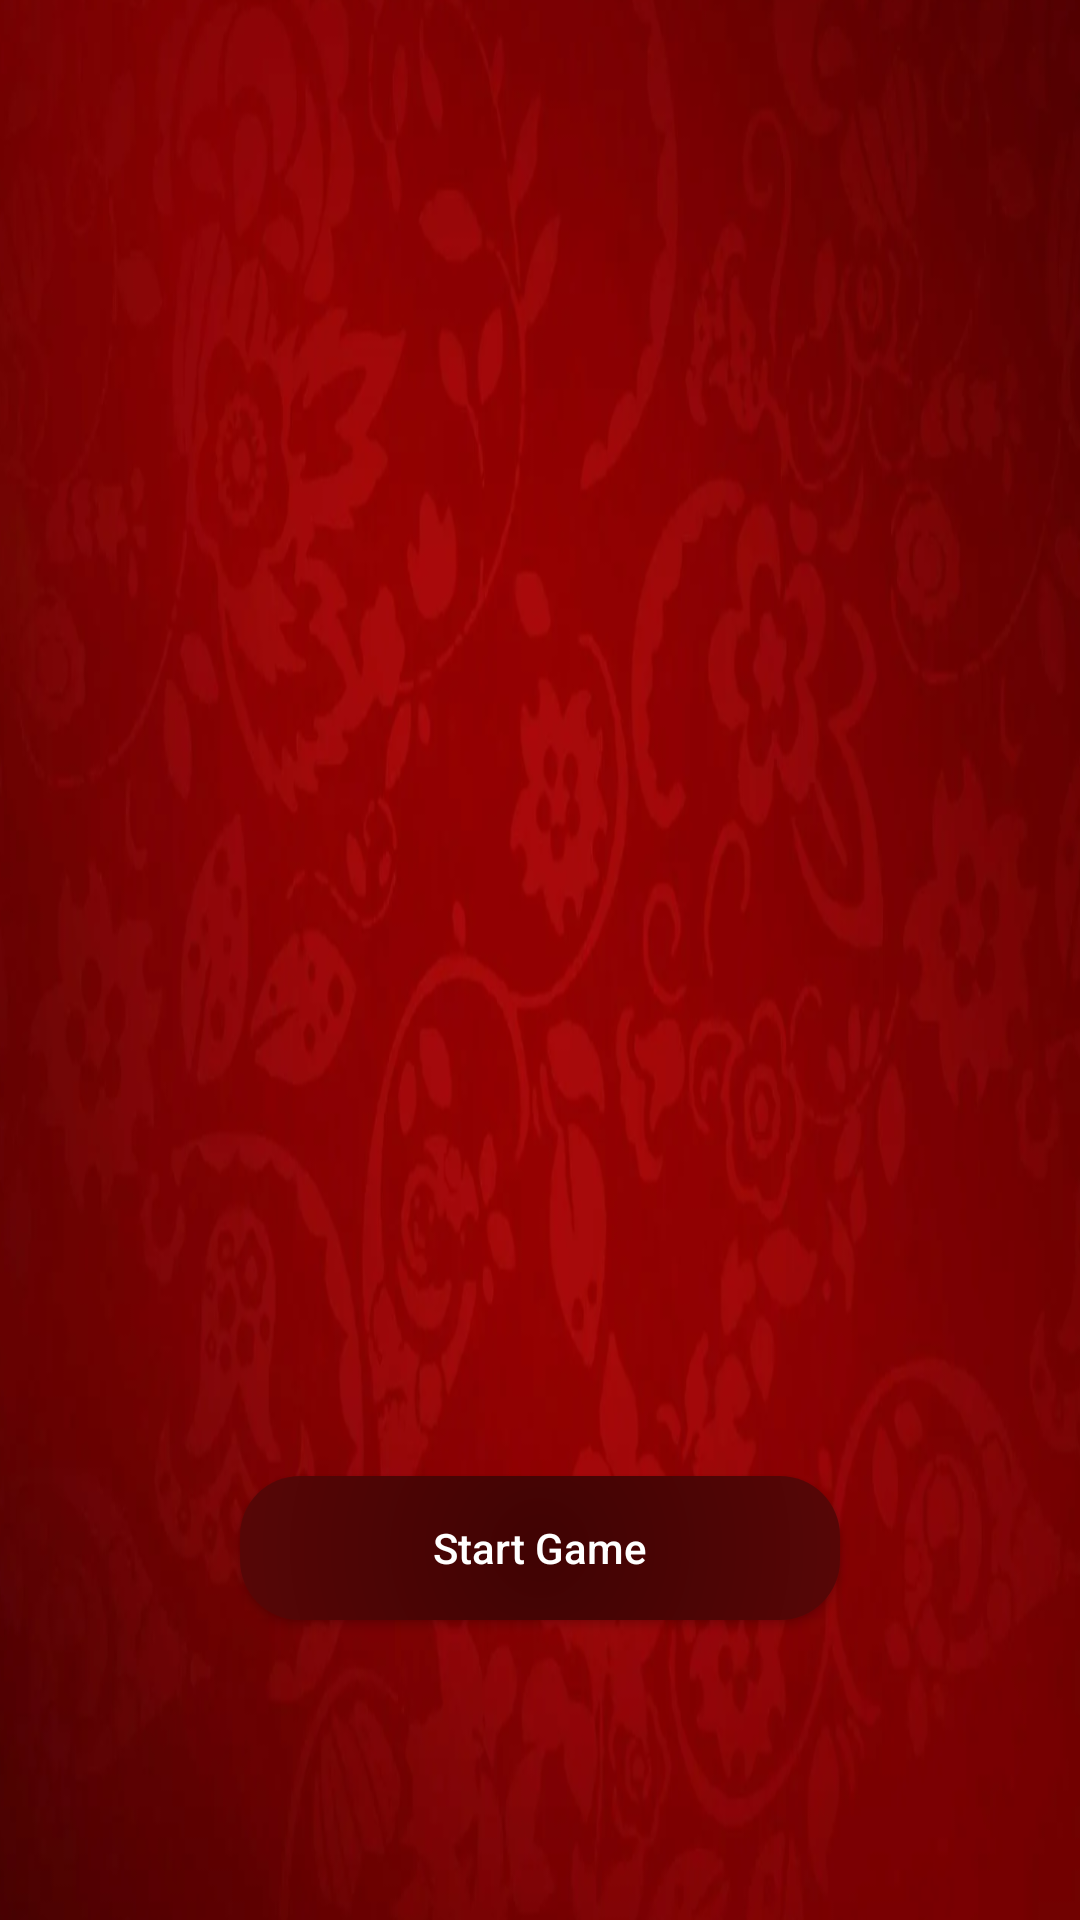

Write the Android layout XML for this screen, with the resource values it uses.
<!-- AndroidManifest.xml: application theme Theme.BetterCard -->
<!-- res/layout/hello_layout.xml -->
<?xml version="1.0" encoding="utf-8"?>
<androidx.constraintlayout.widget.ConstraintLayout xmlns:android="http://schemas.android.com/apk/res/android"
    android:layout_width="match_parent"
    android:layout_height="match_parent"
    xmlns:app="http://schemas.android.com/apk/res-auto"
    android:background="@drawable/bg">

    <android.widget.Button
        android:id="@+id/startGame"
        android:layout_width="200dp"
        android:layout_height="wrap_content"
        app:layout_constraintStart_toStartOf="parent"
        app:layout_constraintEnd_toEndOf="parent"
        app:layout_constraintBottom_toBottomOf="parent"
        android:layout_marginBottom="100dp"
        android:text="Start Game"
        android:textColor="@color/white"
        android:textAllCaps="false"
        android:background="@drawable/bg_button"/>

</androidx.constraintlayout.widget.ConstraintLayout>
<!-- resources referenced by this layout -->
<resources>
  <!-- drawable bg: png bitmap (drawable, 337214 bytes) -->
  <!-- drawable bg_button (drawable) -->
  <?xml version="1.0" encoding="utf-8"?>
  <shape xmlns:android="http://schemas.android.com/apk/res/android">
      <gradient
          android:type="radial"
          android:startColor="#400303"
          android:endColor="#650808"
          android:centerX="0.5"
          android:centerY="0.5"
          android:gradientRadius="500"/>
      <corners
          android:radius="20dp"/>
  </shape>
  <style name="Theme.BetterCard" parent="Theme.MaterialComponents.DayNight.DarkActionBar">
          
          <item name="colorPrimary">@color/purple_500</item>
          <item name="colorPrimaryVariant">@color/purple_700</item>
          <item name="colorOnPrimary">@color/white</item>
          
          <item name="colorSecondary">@color/teal_200</item>
          <item name="colorSecondaryVariant">@color/teal_700</item>
          <item name="colorOnSecondary">@color/black</item>
          
          <item name="android:statusBarColor">#400303</item>
          
      </style>
  <!-- not gathered from this repository: default colours our renderer supplied (Android Studio template values) -->
  <color name="purple_500">#FF6200EE</color>
  <color name="purple_700">#FF3700B3</color>
  <color name="teal_200">#FF03DAC5</color>
  <color name="teal_700">#FF018786</color>
  <color name="black">#FF000000</color>
  <color name="white">#FFFFFFFF</color>
</resources>
